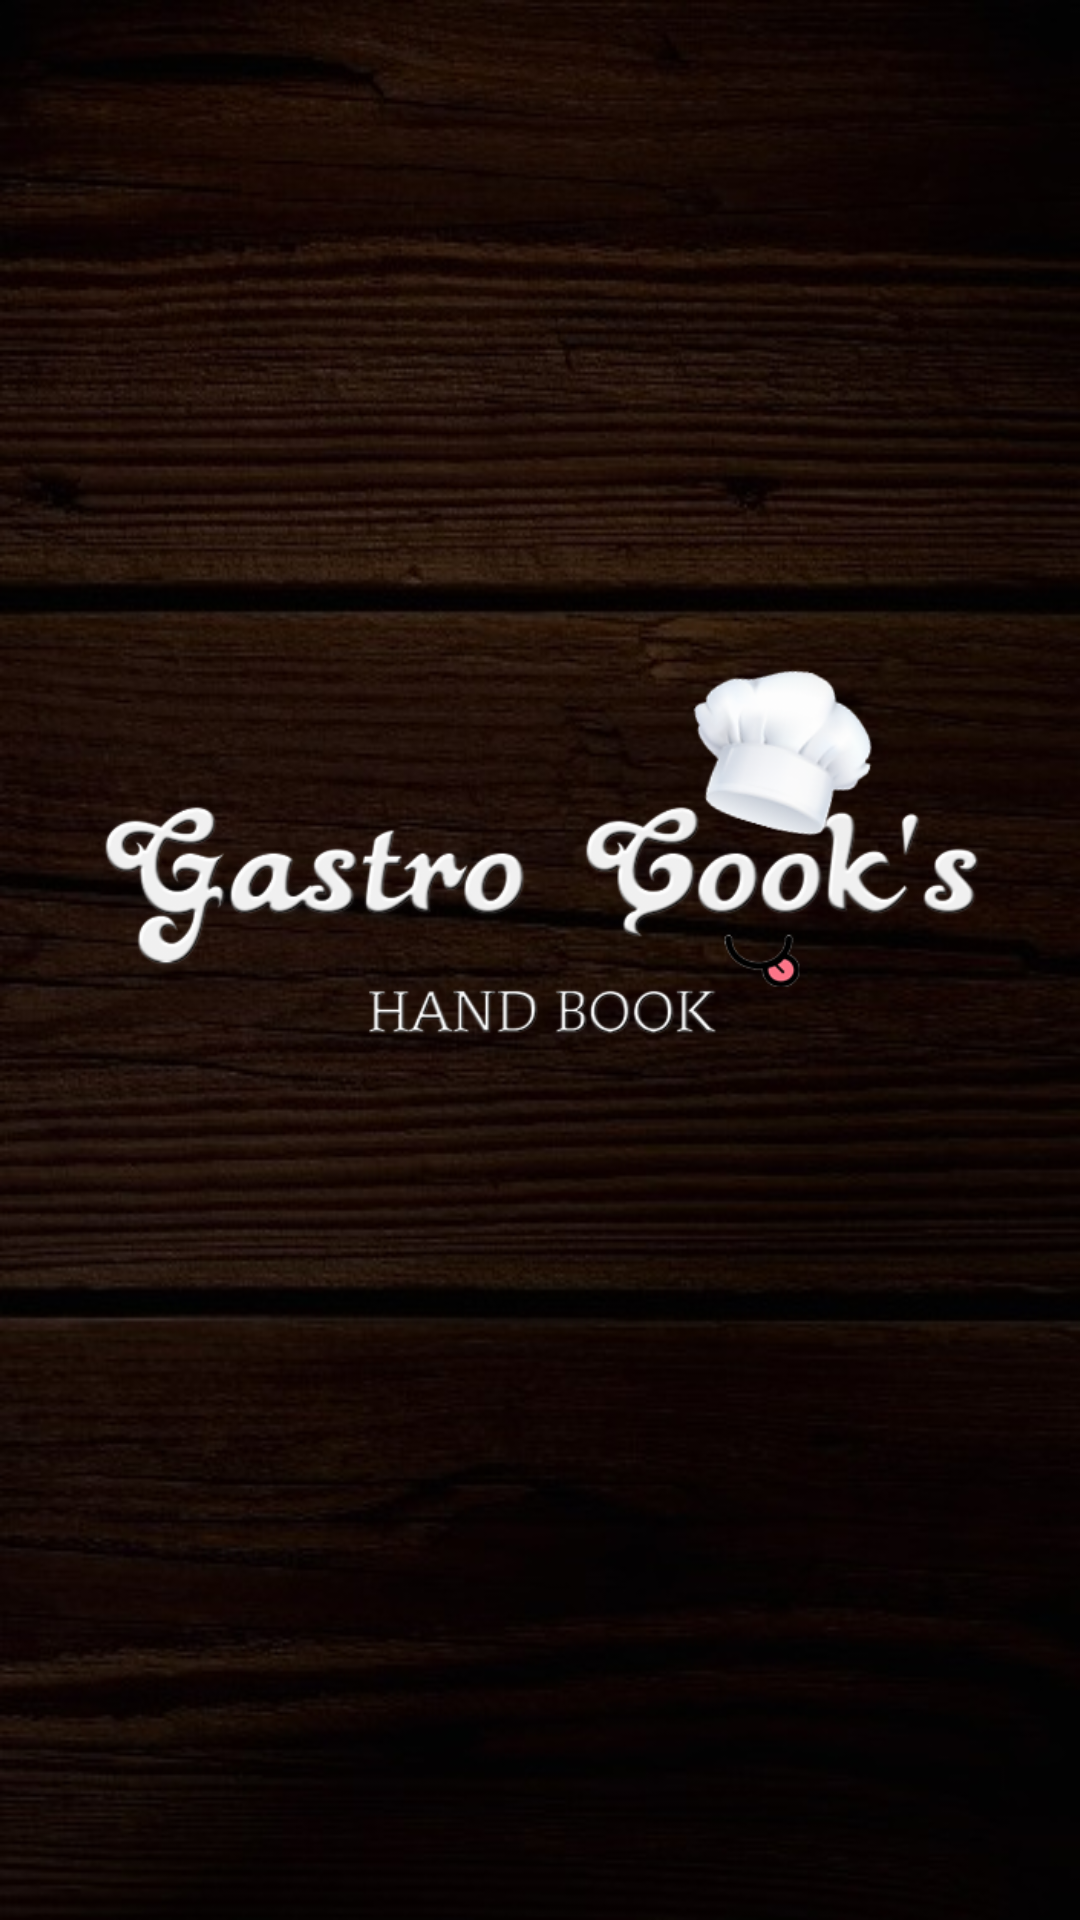

Layout XML and referenced resources for this Android screen:
<!-- AndroidManifest.xml: application theme Theme.Cookbook -->
<!-- res/layout/activity_splashscreen.xml -->
<?xml version="1.0" encoding="utf-8"?>
<androidx.constraintlayout.widget.ConstraintLayout xmlns:android="http://schemas.android.com/apk/res/android"
    xmlns:app="http://schemas.android.com/apk/res-auto"
    xmlns:tools="http://schemas.android.com/tools"
    android:layout_width="match_parent"
    android:layout_height="match_parent"
    android:background="@drawable/foundimage"
    tools:context=".ui.intro.view.SplashScreenActivity">

    <ImageView
        android:id="@+id/logoSplash"
        android:layout_width="match_parent"
        android:layout_height="match_parent"
        android:layout_margin="20dp"
        android:src="@drawable/splash"
        app:layout_constraintBottom_toBottomOf="parent"
        app:layout_constraintEnd_toEndOf="parent"
        app:layout_constraintStart_toStartOf="parent"
        app:layout_constraintTop_toTopOf="parent" />

</androidx.constraintlayout.widget.ConstraintLayout>
<!-- resources referenced by this layout -->
<resources>
  <!-- drawable foundimage: jpg bitmap (drawable, 61799 bytes) -->
  <!-- drawable splash: png bitmap (drawable, 87761 bytes) -->
  <style name="Theme.Cookbook" parent="Theme.MaterialComponents.DayNight.NoActionBar">
          
          <item name="colorPrimary">@color/white</item>
          <item name="colorPrimaryVariant">@color/black</item>
          <item name="colorOnPrimary">@color/white</item>
          
          <item name="colorSecondary">@color/brownapp</item>
          <item name="colorSecondaryVariant">@color/white</item>
          <item name="colorOnSecondary">@color/black</item>
          
          <item name="android:statusBarColor" tools:targetApi="l">?attr/colorPrimaryVariant</item>
          
      </style>
  <color name="white">#FFFFFFFF</color>
  <color name="black">#FF000000</color>
  <color name="brownapp">#7f5539</color>
</resources>
